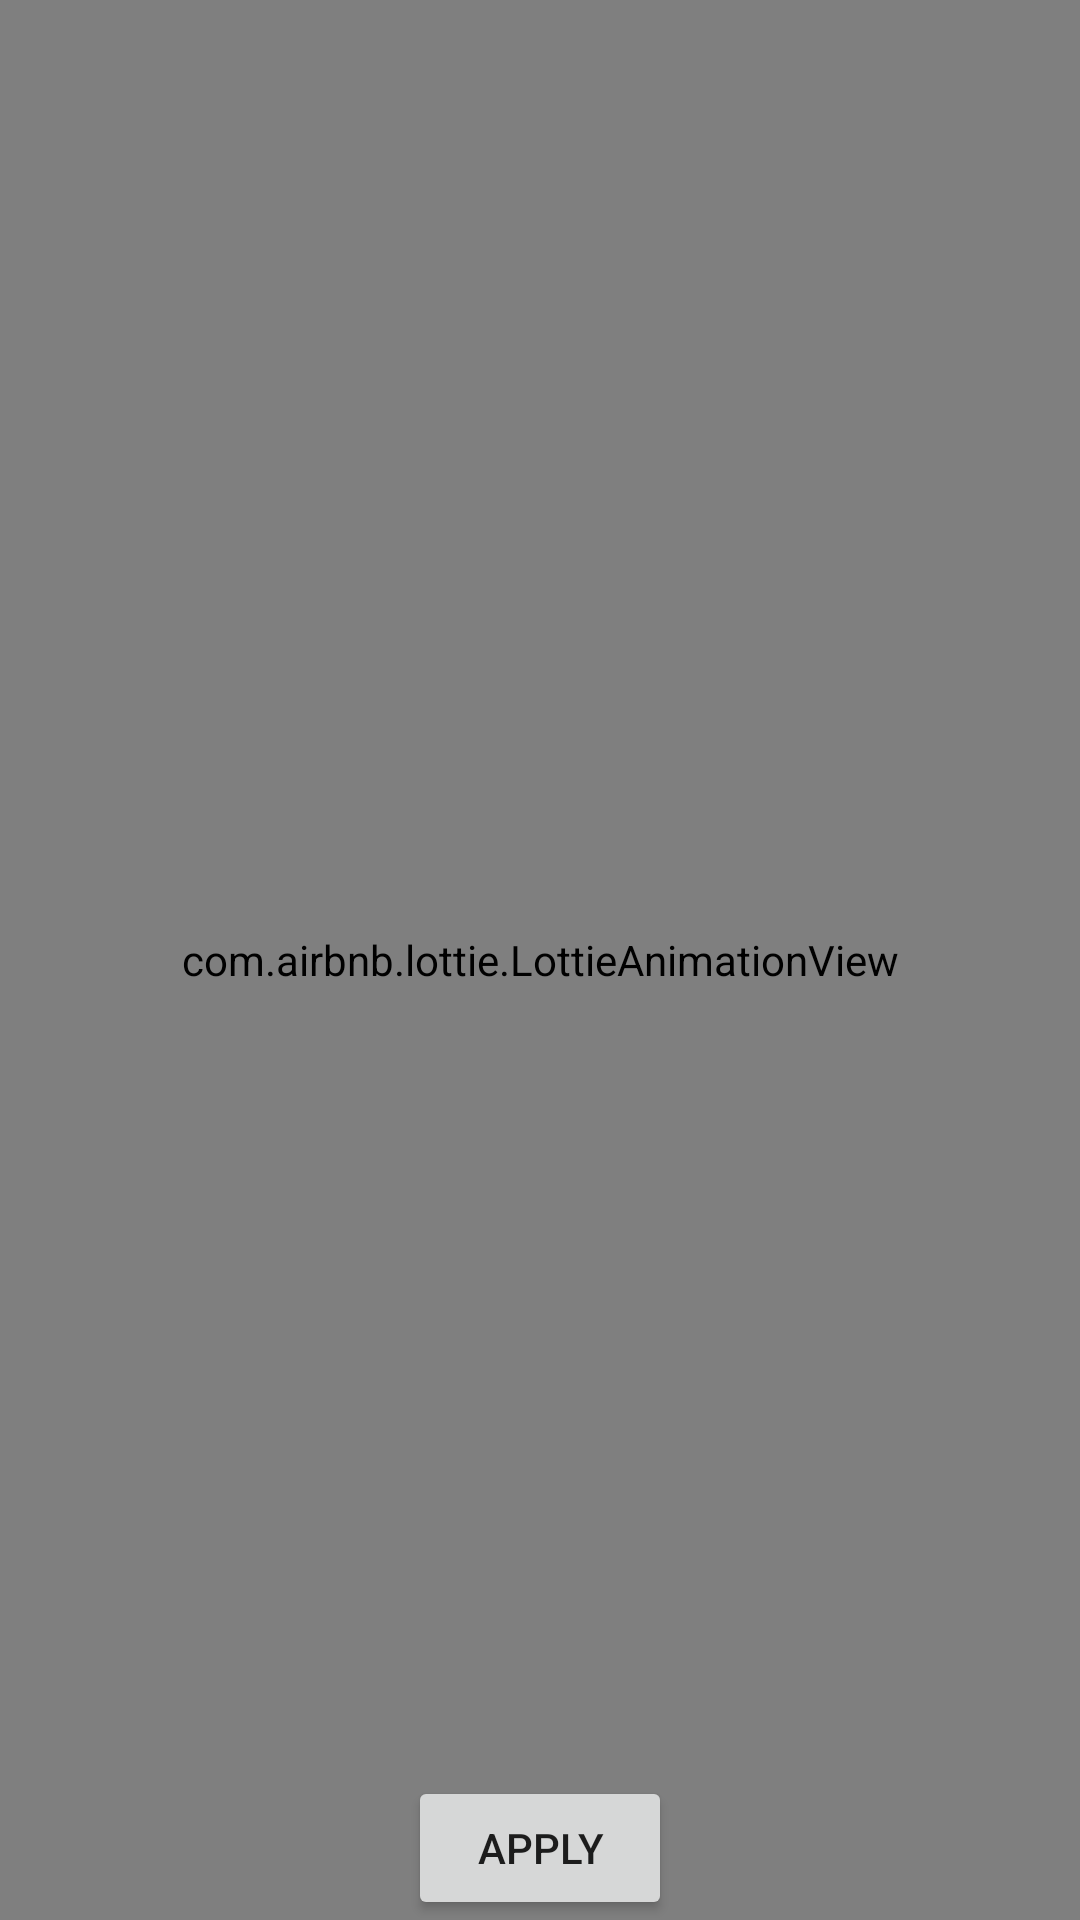

The Android layout XML behind this screen, and the referenced resources:
<!-- AndroidManifest.xml: activity theme FullScreenActivity -->
<!-- res/layout/activity_animation_preview.xml -->
<?xml version="1.0" encoding="utf-8"?>
<androidx.constraintlayout.widget.ConstraintLayout xmlns:android="http://schemas.android.com/apk/res/android"
    xmlns:app="http://schemas.android.com/apk/res-auto"
    xmlns:tools="http://schemas.android.com/tools"
    android:layout_width="match_parent"
    android:layout_height="match_parent"
    android:background="@color/blue"
    tools:context=".ui.activities.animationpreview.AnimationPreviewActivity">

    <com.airbnb.lottie.LottieAnimationView
        android:id="@+id/animationView"
        android:layout_width="match_parent"
        android:layout_height="match_parent"
        app:layout_constraintBottom_toBottomOf="parent"
        app:layout_constraintLeft_toLeftOf="parent"
        app:layout_constraintRight_toRightOf="parent"
        app:layout_constraintTop_toTopOf="parent"
        app:lottie_autoPlay="true"
        app:lottie_loop="true" />

    <androidx.appcompat.widget.AppCompatButton
        android:id="@+id/applyAnimButton"
        android:layout_width="wrap_content"
        android:layout_height="wrap_content"
        android:text="@string/apply"
        app:layout_constraintBottom_toBottomOf="parent"
        app:layout_constraintLeft_toLeftOf="parent"
        app:layout_constraintRight_toRightOf="parent" />
</androidx.constraintlayout.widget.ConstraintLayout>
<!-- resources referenced by this layout -->
<resources>
  <color name="blue">#03A9F4</color>
  <string name="apply">Apply</string>
  <style name="FullScreenActivity" parent="@style/Theme.AppCompat.Light.NoActionBar">
          <item name="android:windowNoTitle">true</item>
          <item name="android:windowActionBar">false</item>
          <item name="android:windowContentOverlay">@null</item>
      </style>
</resources>
